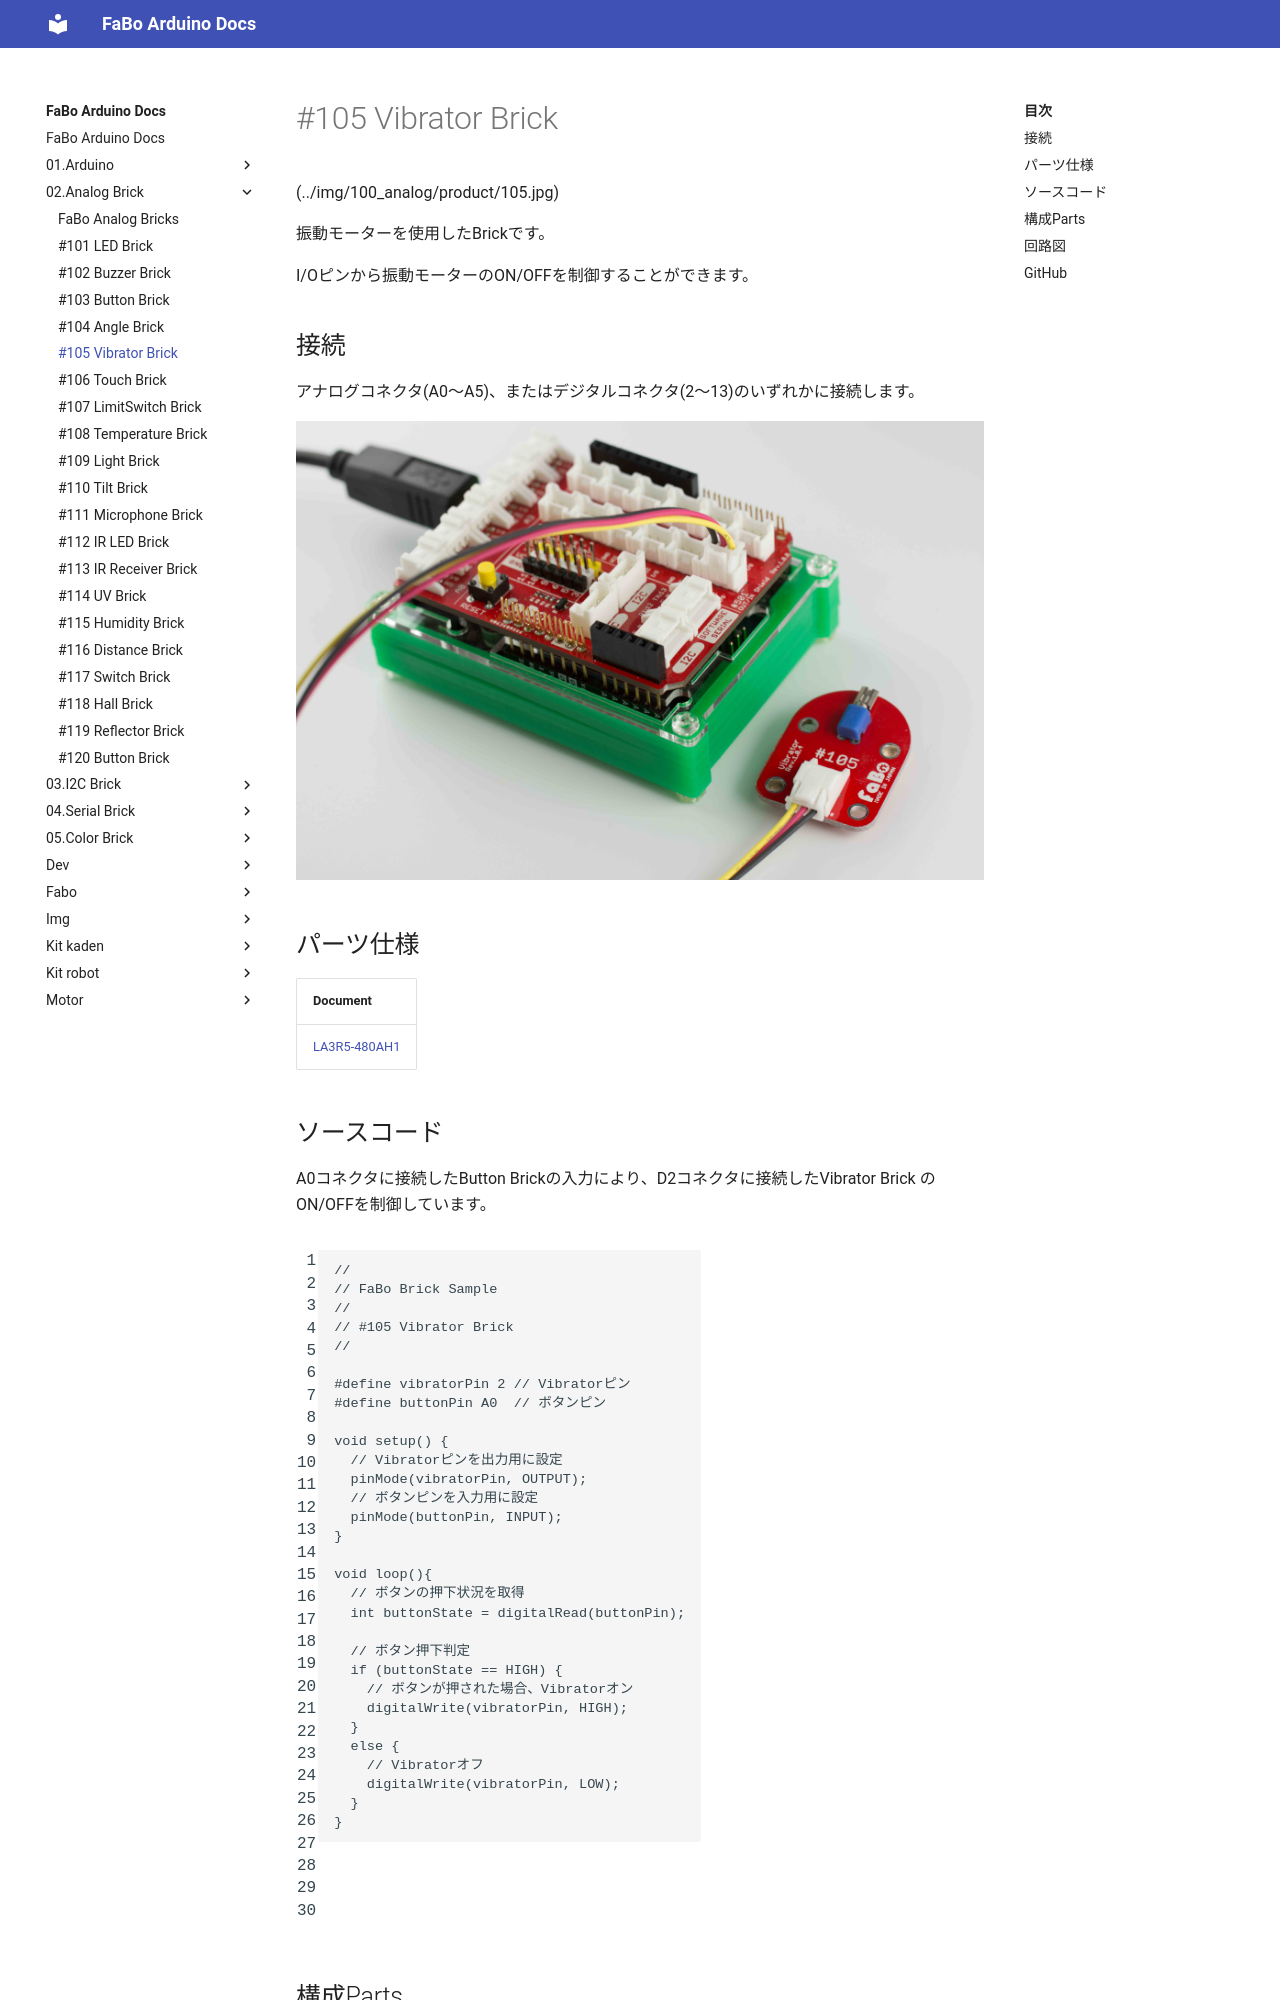

repository: FaBoPlatform/ArduinoDocs · page: 02.Analog Brick/105_brick_analog_vibrator/index.html · generator: mkdocs

# #105 Vibrator Brick

(../img/100_analog/product/105.jpg)

振動モーターを使用したBrickです。

I/Oピンから振動モーターのON/OFFを制御することができます。

## 接続

アナログコネクタ(A0〜A5)、またはデジタルコネクタ(2〜13)のいずれかに接続します。

![](../img/100_analog/connect/105_new_with_arduino.jpg)

## パーツ仕様

| Document |
|:--|
| [LA3R5-480AH1](http://akizukidenshi.com/catalog/g/gP-06744/) |
